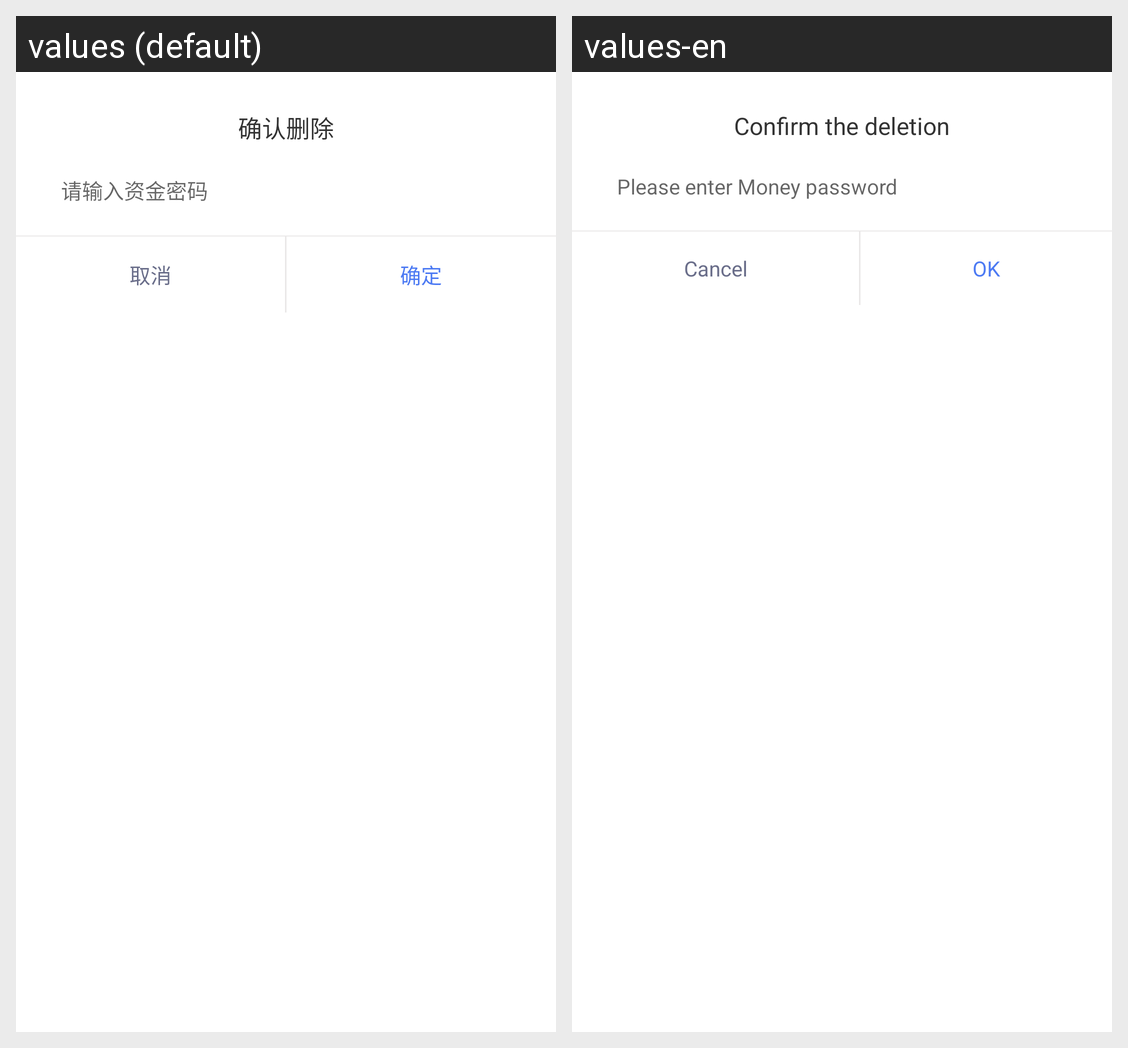

This grid shows one Android layout under two languages. Give, for every string resource on the screen, its name, the default text and each shown locale's text.
Android screen res/layout/dialog_delete.xml rendered under 2 locales, left to right: values (default), values-en. Device: Nexus 5 (rendered at 1080×1920; each locale shown at half size, 540×960, under a caption strip naming it); theme AppTheme.
Strings drawn on this screen, with the default value and each locale's value (text and hints the layout hard-codes, and strings that could not be matched under every locale, appear in the picture but are not listed):

str_pay_confirm_delete
  values: 确认删除
  values-en: Confirm the deletion

text_enter_money_pwd
  values: 请输入资金密码
  values-en: Please enter Money password

cancle
  values: 取消
  values-en: Cancel

dialog_sure
  values: 确定
  values-en: OK
